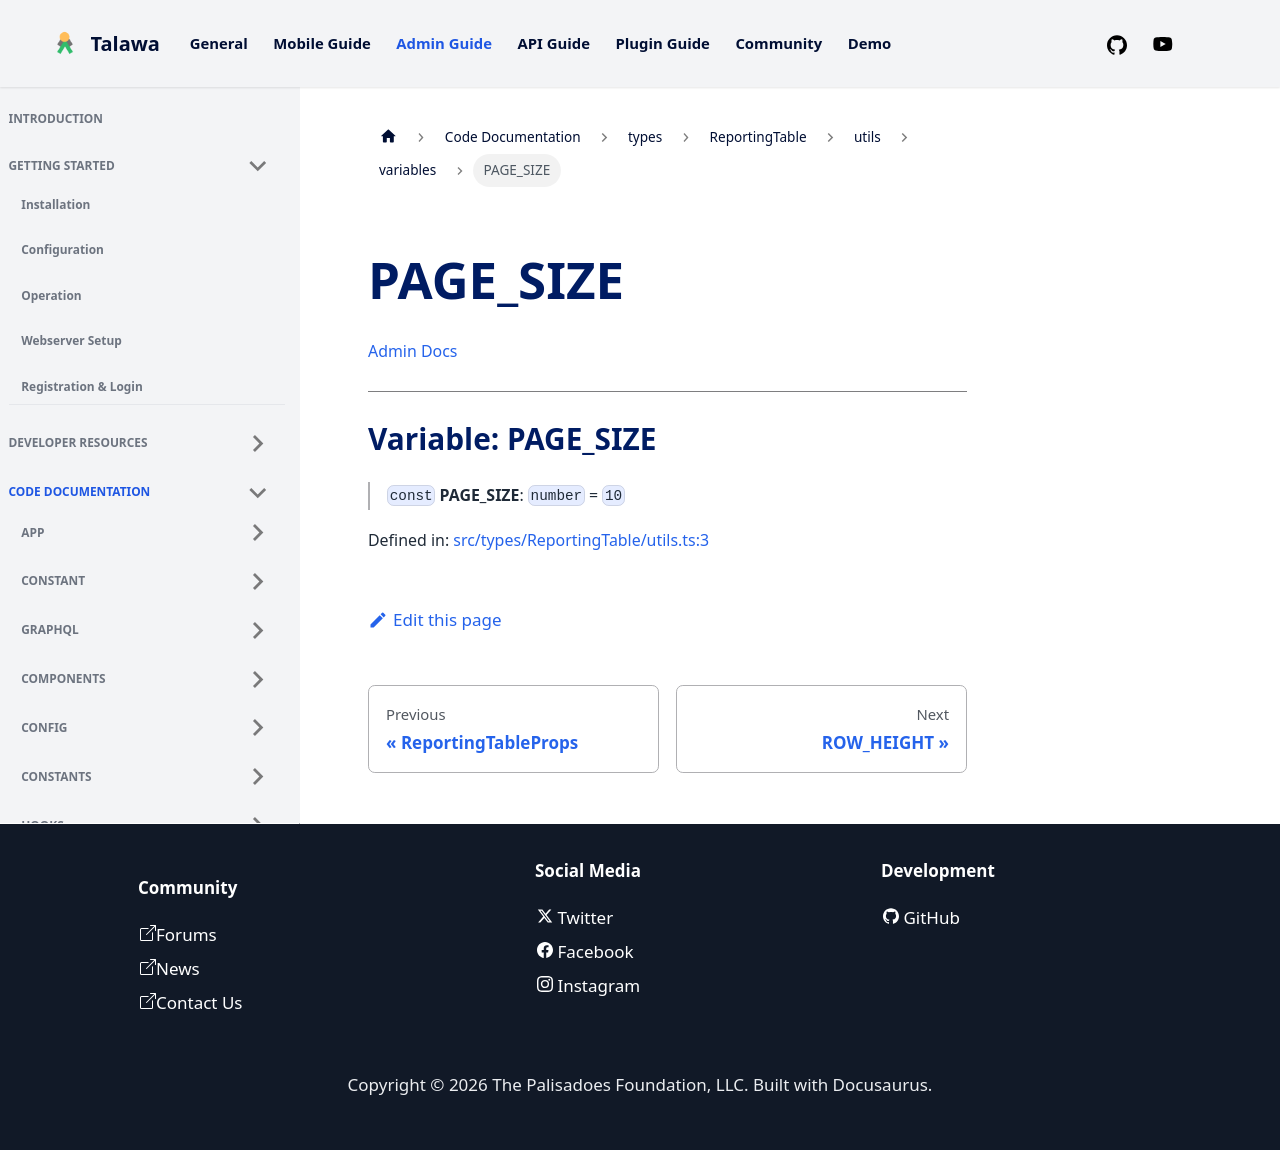

repository: PalisadoesFoundation/talawa-admin · page: docs/auto-docs/types/ReportingTable/utils/variables/PAGE_SIZE/index.html · generator: docusaurus

[Admin Docs](/)

***

# Variable: PAGE\_SIZE

> `const` **PAGE\_SIZE**: `number` = `10`

Defined in: [src/types/ReportingTable/utils.ts:3](https://github.com/PalisadoesFoundation/talawa-admin/blob/main/src/types/ReportingTable/utils.ts#L3)
